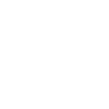
t = 0.00 s
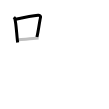
t = 2.25 s
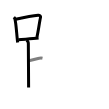
t = 4.50 s
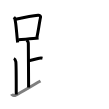
t = 6.50 s
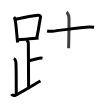
t = 8.75 s
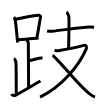
t = 11.00 s

The animated SVG that drew these frames (rendered in a browser with its animation timeline set to each time). Animation: 11 SMIL elements (animate=11); one cycle of 11.00 s.

<svg width="109px" height="109px" viewBox="0 0 px 109px" xmlns="http://www.w3.org/2000/svg" xmlns:xlink="http://www.w3.org/1999/xlink" xml:space="preserve" version="1.1"  baseProfile="full">
<path d="M13.78,17.24c0.39,0.37,0.79,0.67,0.97,1.13c1.36,3.62,1.99,17.62,2.92,24.13" style="fill:none;stroke:black;stroke-width:3;opacity:0">
  <animate attributeType="CSS" attributeName="opacity" from="0" to="1" begin="0s" dur="1s" repeatCount="0" fill="freeze" />
</path>
<path d="M15.72,19.19c9.28-1.94,17.79-3.48,22.38-3.96c1.68-0.17,2.69,1.03,2.45,2.05C39.44,22,38.27,31.61,36.91,37" style="fill:none;stroke:black;stroke-width:3;opacity:0">
  <animate attributeType="CSS" attributeName="opacity" from="0" to="1" begin="1s" dur="1s" repeatCount="0" fill="freeze" />
</path>
<path d="M18.34,39.82c5.4-0.54,12.84-0.97,20.24-1.8" style="fill:none;stroke:black;stroke-width:3;opacity:0">
  <animate attributeType="CSS" attributeName="opacity" from="0" to="1" begin="2s" dur="1s" repeatCount="0" fill="freeze" />
</path>
<path d="M26.37,40.24c1.09,0.5,1.96,2.23,1.96,3.25c0,5.51,0.28,34.01,0.28,44" style="fill:none;stroke:black;stroke-width:3;opacity:0">
  <animate attributeType="CSS" attributeName="opacity" from="0" to="1" begin="3s" dur="1s" repeatCount="0" fill="freeze" />
</path>
<path d="M28.88,60.74c3.37-0.49,6.87-1.99,10.35-2.5c1.72-0.25,2.18-0.25,3.26,0" style="fill:none;stroke:black;stroke-width:3;opacity:0">
  <animate attributeType="CSS" attributeName="opacity" from="0" to="1" begin="4s" dur="1s" repeatCount="0" fill="freeze" />
</path>
<path d="M13.87,58.49c1.09,0.5,1.74,2.25,1.96,3.25c0.22,1,0.42,21.01,0.42,32.76" style="fill:none;stroke:black;stroke-width:3;opacity:0">
  <animate attributeType="CSS" attributeName="opacity" from="0" to="1" begin="5s" dur="1s" repeatCount="0" fill="freeze" />
</path>
<path d="M11.5,94.07c0.34,0.8,2.87,1.85,3.7,1.4C23.41,91,31.44,86,40.5,80.99" style="fill:none;stroke:black;stroke-width:3;opacity:0">
  <animate attributeType="CSS" attributeName="opacity" from="0" to="1" begin="6s" dur="1s" repeatCount="0" fill="freeze" />
</path>
<path d="M47.1,30.94c1.33,0.32,3.78,0.44,5.1,0.32c8.21-0.77,28.94-4.07,37.24-4.26c2.21-0.05,3.55,0.15,4.65,0.31" style="fill:none;stroke:black;stroke-width:3;opacity:0">
  <animate attributeType="CSS" attributeName="opacity" from="0" to="1" begin="7s" dur="1s" repeatCount="0" fill="freeze" />
</path>
<path d="M66.59,12.09c0.67,0.46,2.1,3.44,2.24,4.36c0.13,0.92-0.09,26-0.22,31.74" style="fill:none;stroke:black;stroke-width:3;opacity:0">
  <animate attributeType="CSS" attributeName="opacity" from="0" to="1" begin="8s" dur="1s" repeatCount="0" fill="freeze" />
</path>
<path d="M54.48,50.2c1.58,0.39,1.77,0.98,4.92,0.39s22.15-4.66,24.32-5.25c2.17-0.59,3.49,1.32,2.55,3.43c-7.52,16.98-24.02,37.73-46.18,48.3" style="fill:none;stroke:black;stroke-width:3;opacity:0">
  <animate attributeType="CSS" attributeName="opacity" from="0" to="1" begin="9s" dur="1s" repeatCount="0" fill="freeze" />
</path>
<path d="M52.44,55.43c3.94,0.99,23.16,27.39,36.86,38.21c2.13,1.69,3.69,2.81,5.67,3.37" style="fill:none;stroke:black;stroke-width:3;opacity:0">
  <animate attributeType="CSS" attributeName="opacity" from="0" to="1" begin="10s" dur="1s" repeatCount="0" fill="freeze" />
</path>
</svg>
